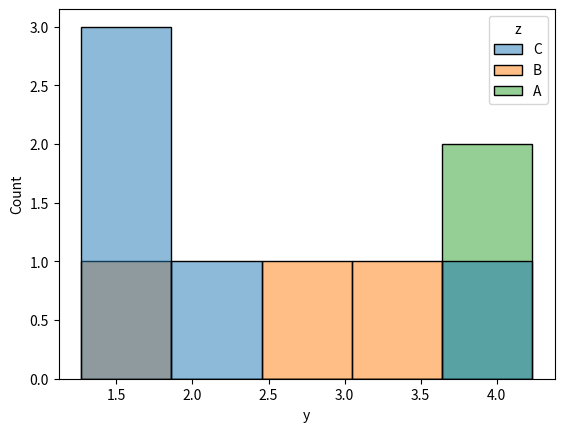

Reproduce this figure in Python.
import pandas as pd
import matplotlib.pyplot as plt
import seaborn as sns
import numpy as np

cnt=10
# hist - range, bar - categorical
data = pd.DataFrame({
    'x': np.arange(0, cnt, 1),
    'y': np.random.randn(cnt).cumsum(),
    'z': np.random.choice(['A', 'B', 'C'], size=cnt)
})

sns.histplot(data=data, x='y', hue='z')
plt.show()